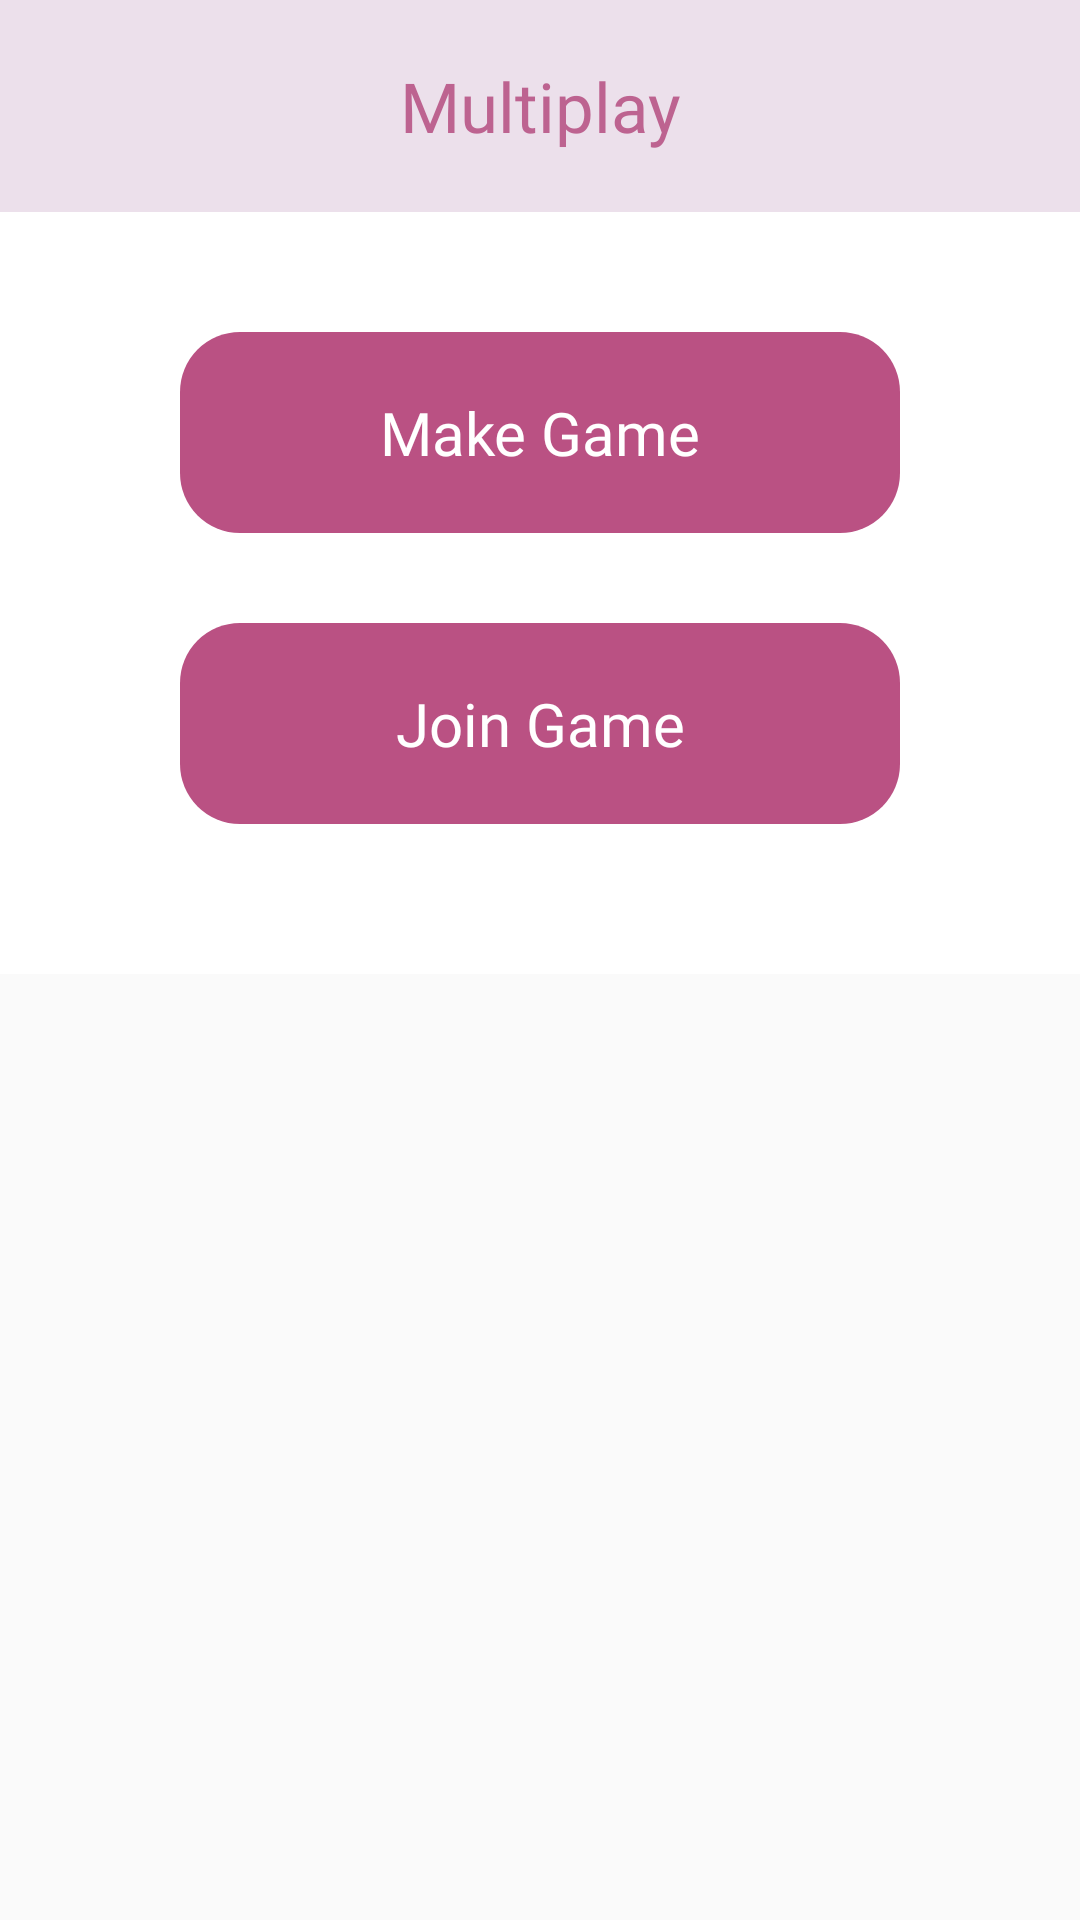

This screen was rendered from an Android layout file. Write that file and the resources it references.
<!-- AndroidManifest.xml: application theme Theme.Set -->
<!-- res/layout/dialog_play_multi.xml -->
<LinearLayout xmlns:android="http://schemas.android.com/apk/res/android"
    android:orientation="vertical"
    android:layout_width="match_parent"
    android:layout_height="wrap_content"
    android:layout_gravity="center"
    >

    <TextView
        android:layout_width="match_parent"
        android:layout_height="wrap_content"
        android:text="@string/multi_play"
        android:textSize="23sp"
        android:textColor="@color/dialog_title_text"
        android:paddingVertical="20dp"
        android:fontFamily="@font/bm_jua"
        android:gravity="center"
        android:background="@color/dialog_title_bg" />

    <LinearLayout
        android:layout_width="match_parent"
        android:layout_height="wrap_content"
        android:orientation="vertical"
        android:gravity="center_horizontal"
        android:paddingHorizontal="60dp"
        android:paddingTop="40dp"
        android:paddingBottom="50dp"
        android:background="@color/dialog_text_bg">

        <Button
            android:id="@+id/dialog_play_multi_make_room"
            style="@style/Widget.AppCompat.Button.Borderless"
            android:layout_width="match_parent"
            android:layout_height="wrap_content"
            android:background="@drawable/btn_bg"
            android:text="@string/make_game"
            android:textSize="20sp"
            android:fontFamily="@font/bm_jua"
            android:textColor="@color/btn_text_color"
            android:paddingHorizontal="30dp"
            android:paddingVertical="20dp"
            android:visibility="visible"
            android:textAllCaps="false"
            />

        <EditText
            android:id="@+id/dialog_play_multi_room_code_edittext"
            android:layout_width="match_parent"
            android:layout_height="wrap_content"
            android:hint="@string/join_code_hint"
            android:textColorHint="@color/hint_text"
            android:maxLines="1"
            android:maxLength="6"
            android:gravity="center"
            android:background="@null"
            android:fontFamily="@font/bm_jua"
            android:textSize="24sp"
            android:paddingVertical="20dp"
            android:visibility="gone"
            android:inputType="text"
            android:importantForAutofill="no" />

        <Button
            android:id="@+id/dialog_play_multi_join_room"
            style="@style/Widget.AppCompat.Button.Borderless"
            android:layout_width="match_parent"
            android:layout_height="wrap_content"
            android:layout_marginTop="30dp"
            android:background="@drawable/btn_bg"
            android:text="@string/join_game"
            android:textSize="20sp"
            android:fontFamily="@font/bm_jua"
            android:textColor="@color/btn_text_color"
            android:paddingHorizontal="30dp"
            android:paddingVertical="20dp"
            android:textAllCaps="false"
            />

    </LinearLayout>

</LinearLayout>
<!-- resources referenced by this layout -->
<resources>
  <color name="btn_text_color">#FFFFFF</color>
  <color name="dialog_text_bg">#FFFFFF</color>
  <color name="dialog_title_bg">#ece0eb</color>
  <color name="dialog_title_text">#BD6390</color>
  <color name="hint_text">#808080</color>
  <!-- drawable btn_bg (drawable) -->
  <?xml version="1.0" encoding="utf-8"?>
  <ripple xmlns:android="http://schemas.android.com/apk/res/android"
      android:color="@color/btn_ripple_color">
  
      <item android:id="@android:id/background">
          <shape>
              <solid android:color="@color/btn_bg" />
  
              <corners android:radius="20dp" />
          </shape>
      </item>
  
  
  </ripple>
  <string name="join_code_hint">Enter room code</string>
  <string name="join_game">Join Game</string>
  <string name="make_game">Make Game</string>
  <string name="multi_play">Multiplay</string>
  <style name="Theme.Set" parent="Theme.AppCompat.DayNight.NoActionBar">
          
          <item name="colorPrimary">@color/purple_500</item>
          <item name="colorPrimaryVariant">@color/purple_700</item>
          <item name="colorOnPrimary">@color/white</item>
          
          <item name="colorSecondary">@color/teal_200</item>
          <item name="colorSecondaryVariant">@color/teal_700</item>
          <item name="colorOnSecondary">@color/black</item>
          
          <item name="android:statusBarColor">@color/set_bg</item>
          <item name="android:navigationBarColor">@color/set_bg</item>
          
          <item name="android:windowLightStatusBar">true</item>
          <item name="android:windowLightNavigationBar" tools:targetApi="o_mr1">true</item>
      </style>
  <color name="btn_ripple_color">#ece0eb</color>
  <color name="btn_bg">#BA5183</color>
  <color name="purple_500">#FF6200EE</color>
  <color name="purple_700">#FF3700B3</color>
  <color name="white">#FFFFFFFF</color>
  <color name="teal_200">#FF03DAC5</color>
  <color name="teal_700">#FF018786</color>
  <color name="black">#FF000000</color>
  <color name="set_bg">#ece0eb</color>
</resources>
